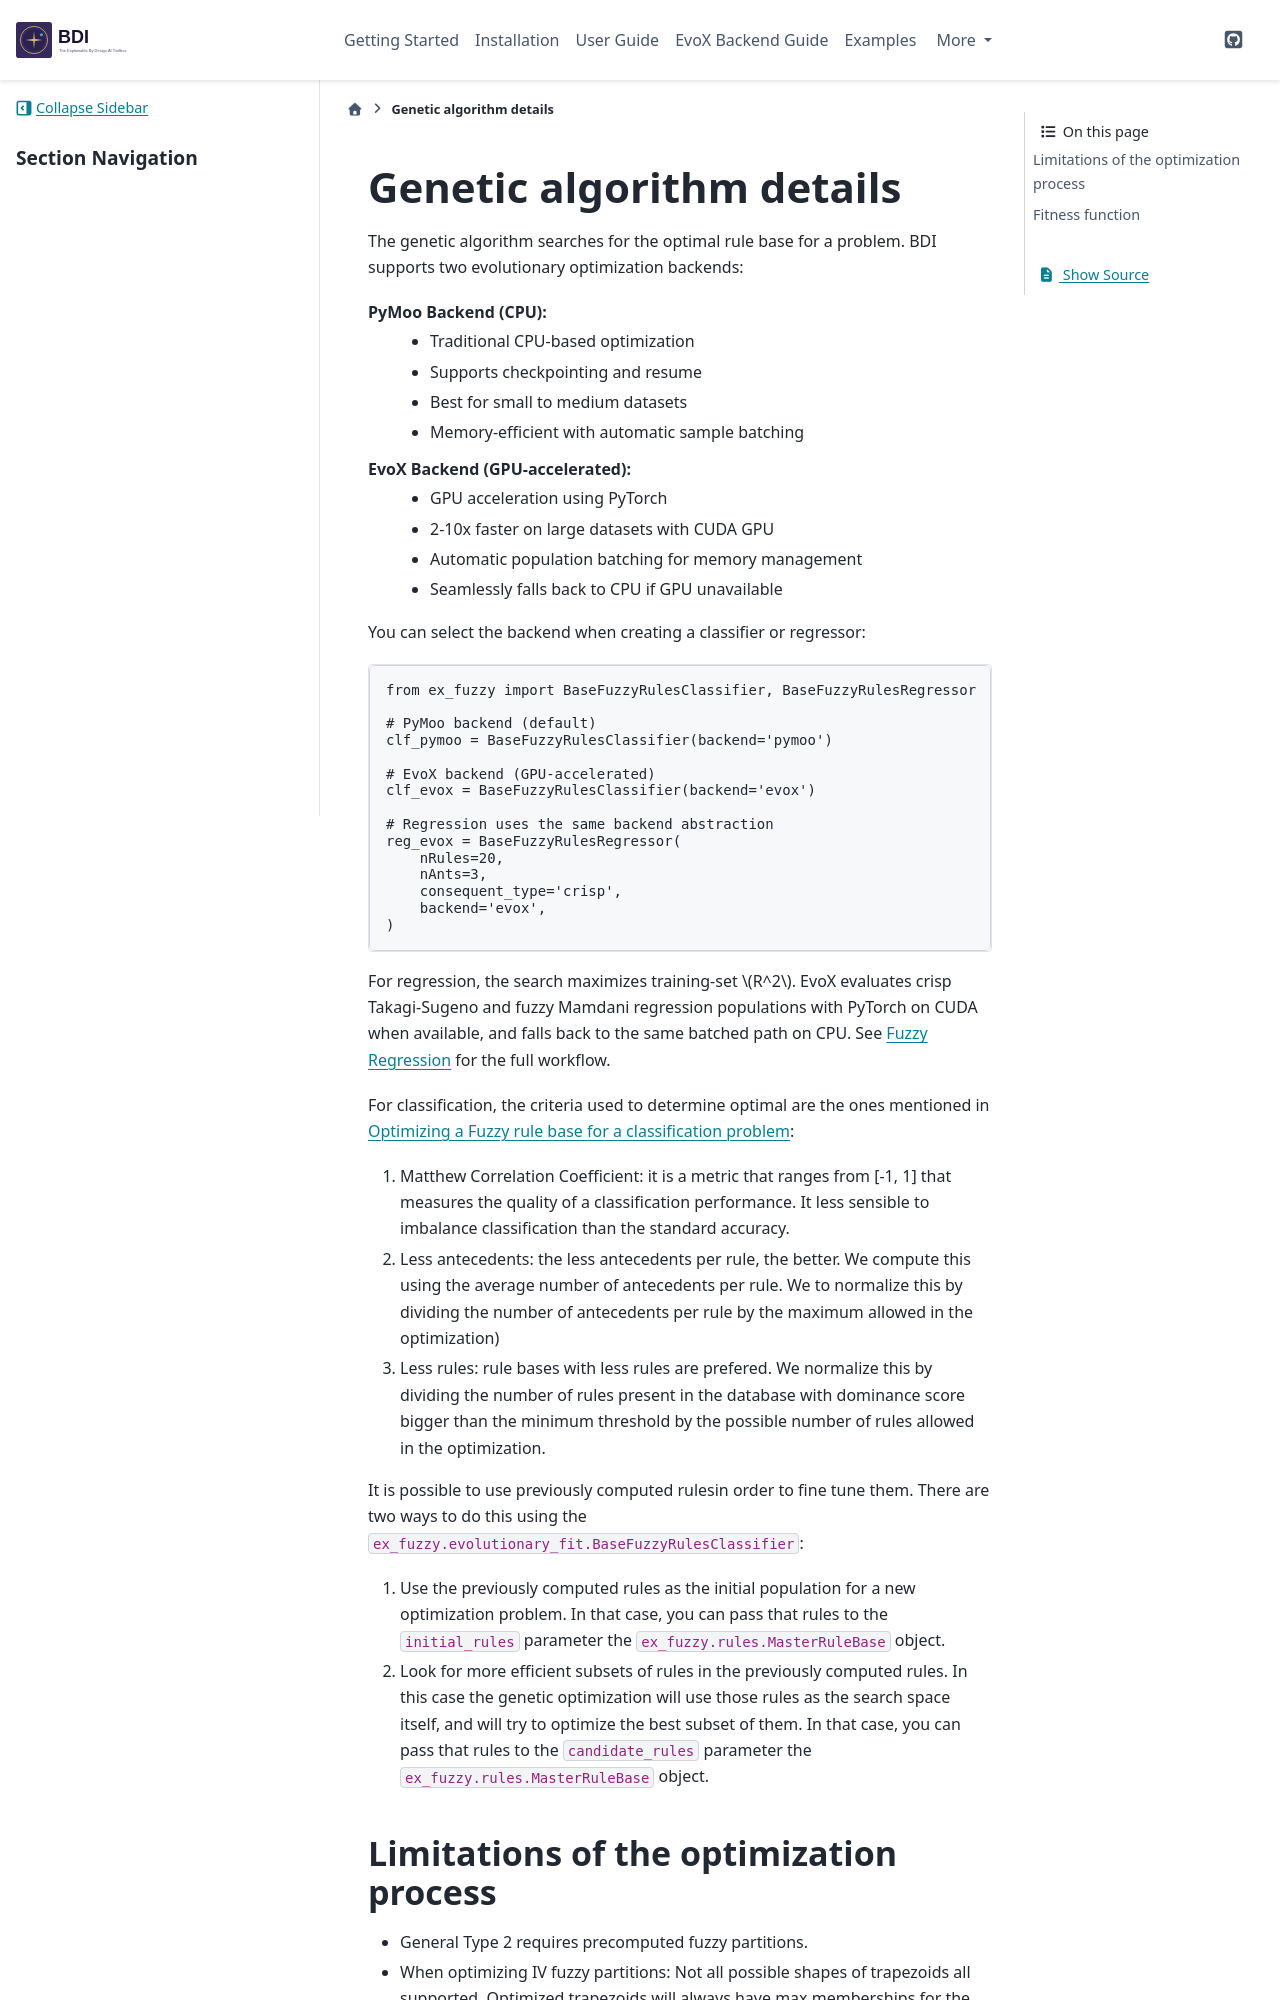

repository: HAISymbiosis/EBD-AI · page: optimize.html · generator: sphinx

.. _ga:

Genetic algorithm details
=======================================

The genetic algorithm searches for the optimal rule base for a problem. BDI supports two evolutionary optimization backends:

**PyMoo Backend (CPU)**:
  - Traditional CPU-based optimization
  - Supports checkpointing and resume
  - Best for small to medium datasets
  - Memory-efficient with automatic sample batching

**EvoX Backend (GPU-accelerated)**:
  - GPU acceleration using PyTorch
  - 2-10x faster on large datasets with CUDA GPU
  - Automatic population batching for memory management
  - Seamlessly falls back to CPU if GPU unavailable

You can select the backend when creating a classifier or regressor:

.. code-block:: python

   from ex_fuzzy import BaseFuzzyRulesClassifier, BaseFuzzyRulesRegressor
   
   # PyMoo backend (default)
   clf_pymoo = BaseFuzzyRulesClassifier(backend='pymoo')
   
   # EvoX backend (GPU-accelerated)
   clf_evox = BaseFuzzyRulesClassifier(backend='evox')

   # Regression uses the same backend abstraction
   reg_evox = BaseFuzzyRulesRegressor(
       nRules=20,
       nAnts=3,
       consequent_type='crisp',
       backend='evox',
   )

For regression, the search maximizes training-set :math:`R^2`. EvoX evaluates
crisp Takagi-Sugeno and fuzzy Mamdani regression populations with PyTorch on
CUDA when available, and falls back to the same batched path on CPU. See
:doc:`user-guide/regression` for the full workflow.

For classification, the criteria used to determine optimal are the ones
mentioned in :ref:`step3`:

1. Matthew Correlation Coefficient: it is a metric that ranges from [-1, 1] that measures the quality of a classification performance. It less sensible to imbalance classification than the standard accuracy.
2. Less antecedents: the less antecedents per rule, the better. We compute this using the average number of antecedents per rule. We to normalize this by dividing the number of antecedents per rule by the maximum allowed in the optimization) 
3. Less rules: rule bases with less rules are prefered. We normalize this by dividing the number of rules present in the database with dominance score bigger than the minimum threshold by the possible number of rules allowed in the optimization.

It is possible to use previously computed rulesin order to fine tune them. There are two ways to do this using the ``ex_fuzzy.evolutionary_fit.BaseFuzzyRulesClassifier``:

1. Use the previously computed rules as the initial population for a new optimization problem. In that case, you can pass that rules to the ``initial_rules`` parameter the ``ex_fuzzy.rules.MasterRuleBase`` object.
2. Look for more efficient subsets of rules in the previously computed rules. In this case the genetic optimization will use those rules as the search space itself, and will try to optimize the best subset of them.  In that case, you can pass that rules to the ``candidate_rules`` parameter the ``ex_fuzzy.rules.MasterRuleBase`` object.
